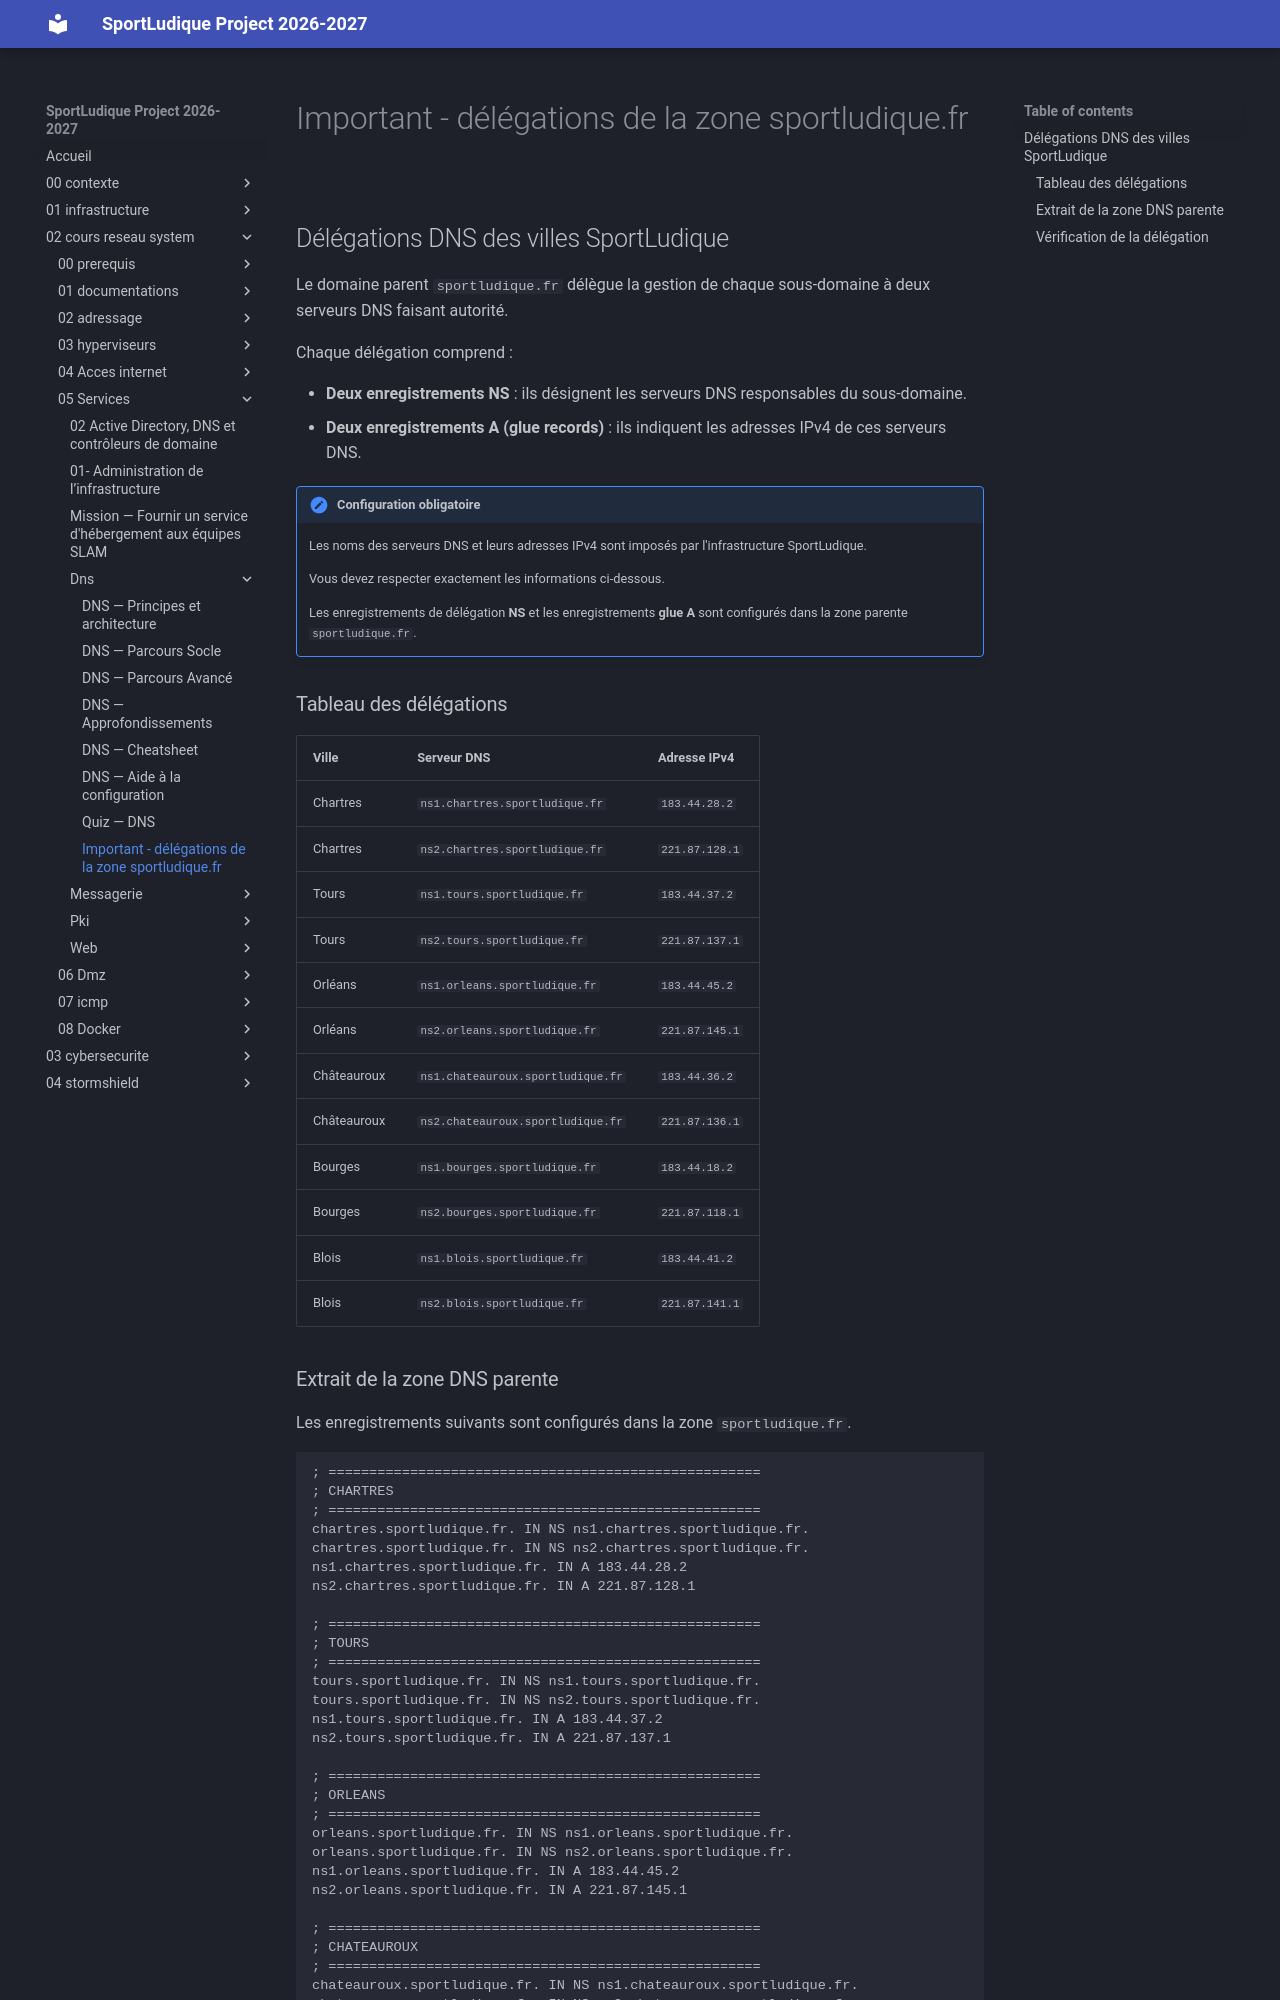

repository: lmeryFulbert/SportLudique2026-2027 · page: 02-cours-reseau-system/05-Services/dns/important/index.html · generator: mkdocs


# Important - délégations de la zone sportludique.fr

## Délégations DNS des villes SportLudique

Le domaine parent `sportludique.fr` délègue la gestion de chaque sous-domaine à deux serveurs DNS faisant autorité.

Chaque délégation comprend :

- **Deux enregistrements NS** : ils désignent les serveurs DNS responsables du sous-domaine.
- **Deux enregistrements A (glue records)** : ils indiquent les adresses IPv4 de ces serveurs DNS.

!!! important "Configuration obligatoire"
    Les noms des serveurs DNS et leurs adresses IPv4 sont imposés par l'infrastructure SportLudique.

    Vous devez respecter exactement les informations ci-dessous.

    Les enregistrements de délégation **NS** et les enregistrements **glue A** sont configurés dans la zone parente `sportludique.fr`.

### Tableau des délégations

| Ville | Serveur DNS | Adresse IPv4 |
|---|---|---|
| Chartres | `ns1.chartres.sportludique.fr` | `183.44.28.2` |
| Chartres | `ns2.chartres.sportludique.fr` | `221.87.128.1` |
| Tours | `ns1.tours.sportludique.fr` | `183.44.37.2` |
| Tours | `ns2.tours.sportludique.fr` | `221.87.137.1` |
| Orléans | `ns1.orleans.sportludique.fr` | `183.44.45.2` |
| Orléans | `ns2.orleans.sportludique.fr` | `221.87.145.1` |
| Châteauroux | `ns1.chateauroux.sportludique.fr` | `183.44.36.2` |
| Châteauroux | `ns2.chateauroux.sportludique.fr` | `221.87.136.1` |
| Bourges | `ns1.bourges.sportludique.fr` | `183.44.18.2` |
| Bourges | `ns2.bourges.sportludique.fr` | `221.87.118.1` |
| Blois | `ns1.blois.sportludique.fr` | `183.44.41.2` |
| Blois | `ns2.blois.sportludique.fr` | `221.87.141.1` |
